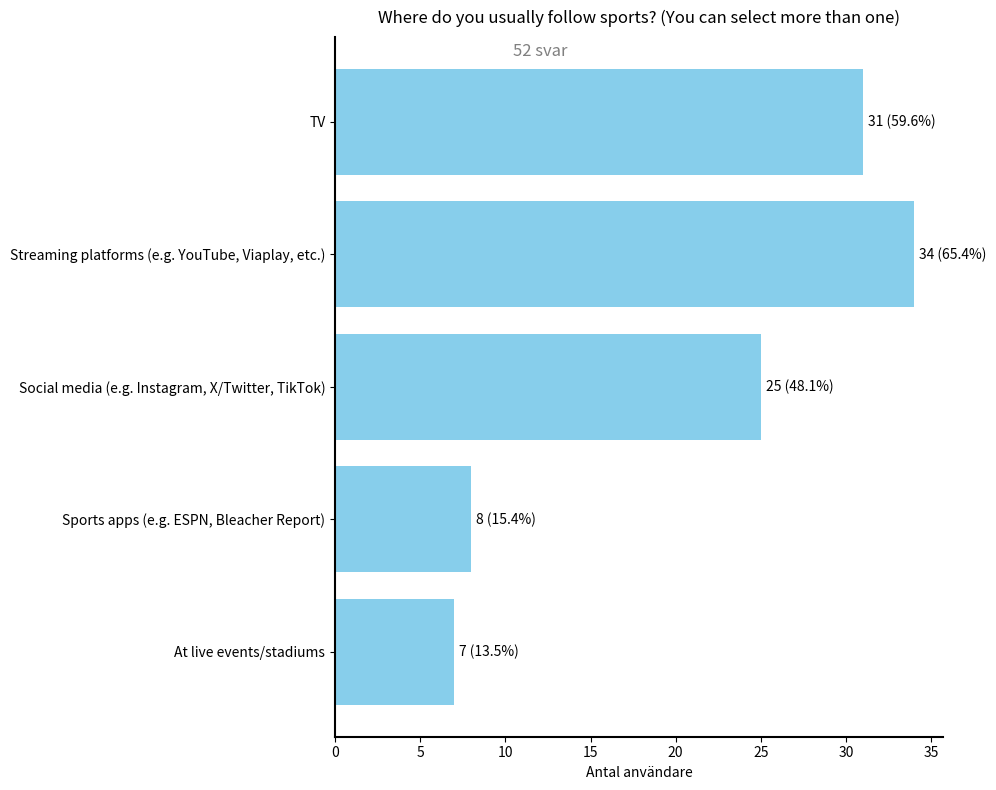

Source code (Python):
from collections import Counter
import matplotlib.pyplot as plt


responses_raw = [
    "TV",
    "TV, Streaming platforms (e.g. YouTube, DAZN, etc.), Social media (e.g. Instagram, X/Twitter, TikTok), Sports apps (e.g. ESPN, Bleacher Report)",
    "TV, Streaming platforms (e.g. YouTube, Viaplay, etc.)",
    "TV, Social media (e.g. Instagram, X/Twitter, TikTok), At live events/stadiums",
    "Streaming platforms (e.g. YouTube, Viaplay, etc.)",
    "Streaming platforms (e.g. YouTube, Viaplay, etc.), Sports apps (e.g. ESPN, Bleacher Report)",
    "TV, Streaming platforms (e.g. YouTube, Viaplay, etc.)",
    "Streaming platforms (e.g. YouTube, Viaplay, etc.), Social media (e.g. Instagram, X/Twitter, TikTok), Sports apps (e.g. ESPN, Bleacher Report)",
    "Social media (e.g. Instagram, X/Twitter, TikTok)",
    "Streaming platforms (e.g. YouTube, Viaplay, etc.), Social media (e.g. Instagram, X/Twitter, TikTok)",
    "TV, Streaming platforms (e.g. YouTube, Viaplay, etc.)",
    "Streaming platforms (e.g. YouTube, Viaplay, etc.)",
    "TV, Streaming platforms (e.g. YouTube, Viaplay, etc.), Sports apps (e.g. ESPN, Bleacher Report)",
    "Streaming platforms (e.g. YouTube, Viaplay, etc.)",
    "TV, Streaming platforms (e.g. YouTube, Viaplay, etc.), Social media (e.g. Instagram, X/Twitter, TikTok), At live events/stadiums",
    "Social media (e.g. Instagram, X/Twitter, TikTok)",
    "TV, Streaming platforms (e.g. YouTube, Viaplay, etc.), Social media (e.g. Instagram, X/Twitter, TikTok)",
    "TV, Social media (e.g. Instagram, X/Twitter, TikTok)",
    "TV, Sports apps (e.g. ESPN, Bleacher Report)",
    "Streaming platforms (e.g. YouTube, Viaplay, etc.)",
    "Social media (e.g. Instagram, X/Twitter, TikTok)",
    "TV, Streaming platforms (e.g. YouTube, Viaplay, etc.), Social media (e.g. Instagram, X/Twitter, TikTok)",
    "TV, Social media (e.g. Instagram, X/Twitter, TikTok)",
    "At live events/stadiums",
    "TV, Streaming platforms (e.g. YouTube, Viaplay, etc.)",
    "Streaming platforms (e.g. YouTube, Viaplay, etc.)",
    "TV, Streaming platforms (e.g. YouTube, Viaplay, etc.), Social media (e.g. Instagram, X/Twitter, TikTok), Sports apps (e.g. ESPN, Bleacher Report)",
    "TV, Streaming platforms (e.g. YouTube, Viaplay, etc.), Social media (e.g. Instagram, X/Twitter, TikTok), Sports apps (e.g. ESPN, Bleacher Report)",
    "TV, Social media (e.g. Instagram, X/Twitter, TikTok)",
    "TV",
    "TV, At live events/stadiums",
    "TV, Streaming platforms (e.g. YouTube, Viaplay, etc.), At live events/stadiums",
    "TV",
    "Streaming platforms (e.g. YouTube, Viaplay, etc.), Social media (e.g. Instagram, X/Twitter, TikTok)",
    "Streaming platforms (e.g. YouTube, Viaplay, etc.), Social media (e.g. Instagram, X/Twitter, TikTok)",
    "TV",
    "TV, Streaming platforms (e.g. YouTube, Viaplay, etc.), Social media (e.g. Instagram, X/Twitter, TikTok), At live events/stadiums",
    "TV, Streaming platforms (e.g. YouTube, Viaplay, etc.), Social media (e.g. Instagram, X/Twitter, TikTok)",
    "TV, Streaming platforms (e.g. YouTube, Viaplay, etc.)",
    "Streaming platforms (e.g. YouTube, Viaplay, etc.)",
    "TV",
    "Streaming platforms (e.g. YouTube, Viaplay, etc.)",
    "TV, Streaming platforms (e.g. YouTube, Viaplay, etc.), Social media (e.g. Instagram, X/Twitter, TikTok)",
    "Streaming platforms (e.g. YouTube, Viaplay, etc.), Social media (e.g. Instagram, X/Twitter, TikTok)",
    "TV, Social media (e.g. Instagram, X/Twitter, TikTok)",
    "TV",
    "Streaming platforms (e.g. YouTube, Viaplay, etc.)",
    "Streaming platforms (e.g. YouTube, Viaplay, etc.)",
    "Streaming platforms (e.g. YouTube, Viaplay, etc.), Social media (e.g. Instagram, X/Twitter, TikTok)",
    "TV, Streaming platforms (e.g. YouTube, Viaplay, etc.), Social media (e.g. Instagram, X/Twitter, TikTok)",
    "TV, Streaming platforms (e.g. YouTube, Viaplay, etc.), Social media (e.g. Instagram, X/Twitter, TikTok), Sports apps (e.g. ESPN, Bleacher Report), At live events/stadiums",
    "Streaming platforms (e.g. YouTube, Viaplay, etc.)",
]

# Definiera kategorier
categories = [
    "TV",
    "Streaming platforms (e.g. YouTube, Viaplay, etc.)",
    "Social media (e.g. Instagram, X/Twitter, TikTok)",
    "Sports apps (e.g. ESPN, Bleacher Report)",
    "At live events/stadiums"
]

# Räkna varje förekomst per kategori
counter = Counter()
for response in responses_raw:
    for category in categories:
        if category in response:
            counter[category] += 1

# Sortera data i fördefinierad ordning
responses = [counter[category] for category in categories]
unique_respondents = len(responses_raw)
percentages = [(r / unique_respondents) * 100 for r in responses]

# Rita diagram
plt.figure(figsize=(10, 8))
bars = plt.barh(categories, responses, color='skyblue')
plt.xlabel('Antal användare')
plt.title('Where do you usually follow sports? (You can select more than one)', pad=10)

# Text ovanför
plt.figtext(0.545, 0.93, f'{unique_respondents} svar', ha='center', va='center', fontsize=12, color='grey')

# Vänd y-axeln
plt.gca().invert_yaxis()

# Lägg till text till höger om staplarna
for bar, count, percent in zip(bars, responses, percentages):
    plt.text(bar.get_width() + 0.3, bar.get_y() + bar.get_height() / 2,
             f'{count} ({percent:.1f}%)', va='center', ha='left')

# L-formade axlar
ax = plt.gca()
ax.spines['left'].set_linewidth(1.5)
ax.spines['bottom'].set_linewidth(1.5)
ax.spines['top'].set_visible(False)
ax.spines['right'].set_visible(False)

plt.tight_layout()
plt.show()
